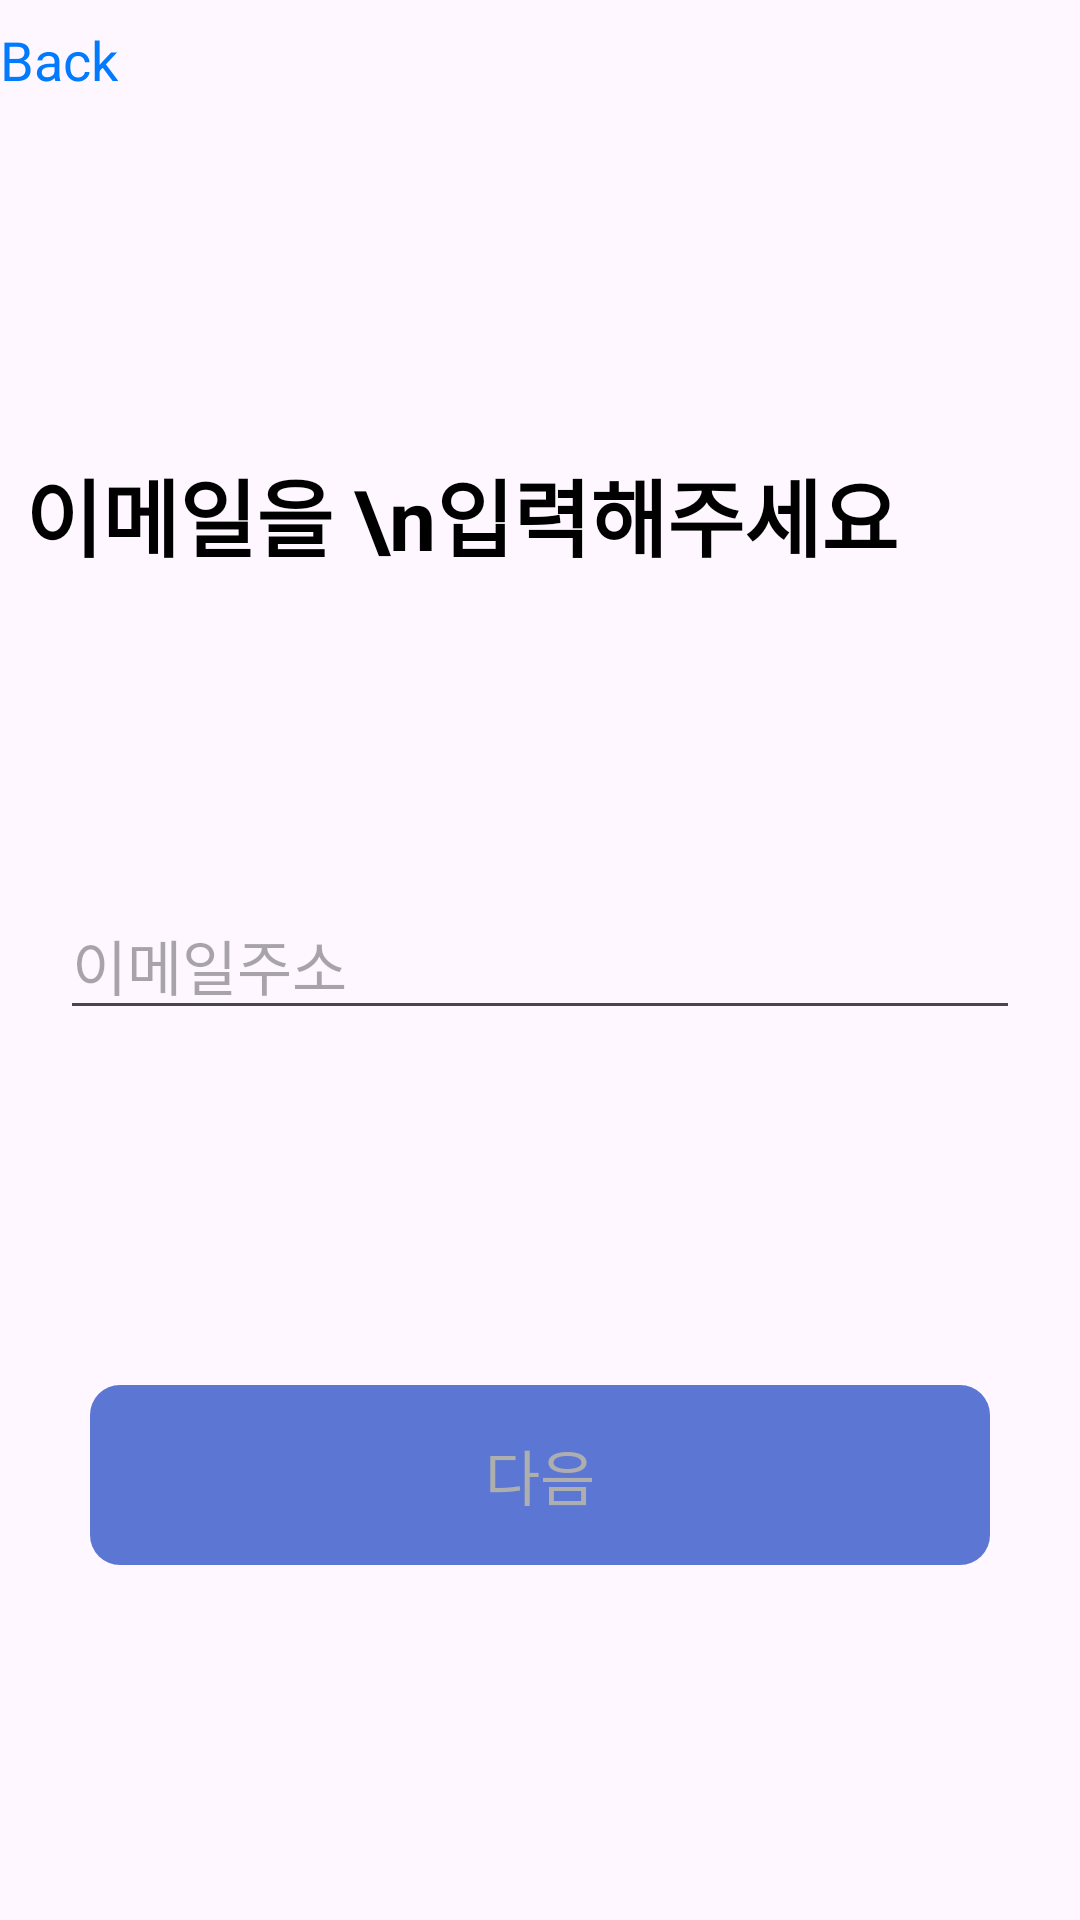

This screen was rendered from an Android layout file. Write that file and the resources it references.
<!-- AndroidManifest.xml: application theme Theme.ProteinPro -->
<!-- res/layout/activity_email_input.xml -->
<?xml version="1.0" encoding="utf-8"?>
<androidx.constraintlayout.widget.ConstraintLayout xmlns:android="http://schemas.android.com/apk/res/android"
    xmlns:app="http://schemas.android.com/apk/res-auto"
    xmlns:tools="http://schemas.android.com/tools"
    android:layout_width="match_parent"
    android:layout_height="match_parent"
    tools:context=".view.user.signup.ActivityEmailInput">


    <LinearLayout
        android:id="@+id/header_lo"
        android:layout_width="match_parent"
        android:layout_height="40dp"
        android:orientation="horizontal"
        android:gravity="center_vertical"
        app:layout_constraintBottom_toTopOf="@+id/textview"
        app:layout_constraintEnd_toEndOf="parent"
        app:layout_constraintStart_toStartOf="parent"
        app:layout_constraintTop_toTopOf="parent"
        app:layout_constraintVertical_bias="0.0">

        <LinearLayout
            android:id="@+id/back_btn_lo"
            android:layout_width="wrap_content"
            android:layout_height="match_parent"
            android:gravity="center_vertical"
            android:orientation="horizontal">
            <ImageButton
                android:id="@+id/back_btn"
                android:layout_width="wrap_content"
                android:layout_height="wrap_content"
                app:srcCompat="@drawable/baseline_arrow_blue_ios_new_24"
                android:background="#00000000"/>
            <TextView
                android:id="@+id/back_btn_text"
                android:layout_width="wrap_content"
                android:layout_height="wrap_content"
                android:textColor="#007AFF"
                android:textSize="18sp"
                android:text="Back"/>
        </LinearLayout>


    </LinearLayout>

    <TextView
        android:id="@+id/textview"
        android:layout_width="wrap_content"
        android:layout_height="wrap_content"
        android:text="이메일을 \n입력해주세요"
        android:textSize="28sp"
        android:textStyle="bold"
        app:layout_constraintBottom_toBottomOf="parent"
        app:layout_constraintEnd_toEndOf="parent"
        app:layout_constraintHorizontal_bias="0.12"
        app:layout_constraintStart_toStartOf="parent"
        app:layout_constraintTop_toTopOf="parent"
        app:layout_constraintVertical_bias="0.252" />

    <androidx.appcompat.widget.AppCompatButton
        android:id="@+id/next_BTN"
        android:layout_width="match_parent"
        android:layout_height="60dp"
        android:layout_marginHorizontal="30dp"
        android:background="@drawable/btn_ripple"
        android:enabled="false"
        android:text="다음"
        android:textColor="@drawable/txt_color"
        android:textSize="20sp"
        app:layout_constraintBottom_toBottomOf="parent"
        app:layout_constraintEnd_toEndOf="parent"
        app:layout_constraintStart_toStartOf="parent"
        app:layout_constraintTop_toBottomOf="@+id/email_ET" />

    <EditText
        android:id="@+id/email_ET"
        android:layout_width="match_parent"
        android:layout_height="wrap_content"
        android:layout_marginHorizontal="20dp"
        android:ems="10"
        android:hint="이메일주소"
        android:inputType="textEmailAddress"
        android:textSize="20sp"
        app:layout_constraintBottom_toBottomOf="parent"
        app:layout_constraintEnd_toEndOf="parent"
        app:layout_constraintHorizontal_bias="0.6"
        app:layout_constraintStart_toStartOf="parent"
        app:layout_constraintTop_toTopOf="parent" />

    <TextView
        android:id="@+id/warning_tv"
        android:layout_width="wrap_content"
        android:layout_height="wrap_content"
        android:layout_marginTop="20dp"
        android:text="알림알림알림"
        android:textColor="#FF0000"
        android:visibility="invisible"
        app:layout_constraintEnd_toEndOf="parent"
        app:layout_constraintHorizontal_bias="0.498"
        app:layout_constraintStart_toStartOf="parent"
        app:layout_constraintTop_toBottomOf="@+id/email_ET" />

</androidx.constraintlayout.widget.ConstraintLayout>
<!-- resources referenced by this layout -->
<resources>
  <!-- drawable btn_ripple (drawable) -->
  <?xml version="1.0" encoding="utf-8"?>
  <ripple xmlns:android="http://schemas.android.com/apk/res/android"
      android:color="@color/white">
      <item android:drawable="@drawable/btn_ok"/>
  </ripple>
  <!-- drawable txt_color (drawable) -->
  <?xml version="1.0" encoding="utf-8"?>
  <selector xmlns:android="http://schemas.android.com/apk/res/android">
      <item android:state_enabled="true"
          android:color="#FFFFFF" />
      <item android:state_enabled="false"
          android:color="#AEAEAE" />
  </selector>
  <style name="Theme.ProteinPro" parent="Base.Theme.ProteinPro" />
  <color name="white">#FFFFFFFF</color>
  <!-- drawable btn_ok (drawable) -->
  <?xml version="1.0" encoding="utf-8"?>
  <selector xmlns:android="http://schemas.android.com/apk/res/android">
      <item
          android:state_enabled="true"
          android:drawable="@drawable/btn_normal"/>
      <item
          android:state_enabled="false"
          android:drawable="@drawable/btn_disable"/>
  </selector>
  <style name="Base.Theme.ProteinPro" parent="Theme.Material3.DayNight.NoActionBar">
          
          
          <item name="android:textColor">#000000</item>
      </style>
  <!-- drawable btn_normal (drawable) -->
  <?xml version="1.0" encoding="utf-8"?>
  <shape xmlns:android="http://schemas.android.com/apk/res/android">
      <solid android:color="#007AFF"/>
      <corners
          android:bottomLeftRadius="10dp"
          android:bottomRightRadius="10dp"
          android:topLeftRadius="10dp"
          android:topRightRadius="10dp"/>
  </shape>
  <!-- drawable btn_disable (drawable) -->
  <?xml version="1.0" encoding="utf-8"?>
  <shape xmlns:android="http://schemas.android.com/apk/res/android">
      <solid android:color="#5C76D3"/>
      <corners
          android:bottomLeftRadius="10dp"
          android:bottomRightRadius="10dp"
          android:topLeftRadius="10dp"
          android:topRightRadius="10dp"/>
  </shape>
</resources>
